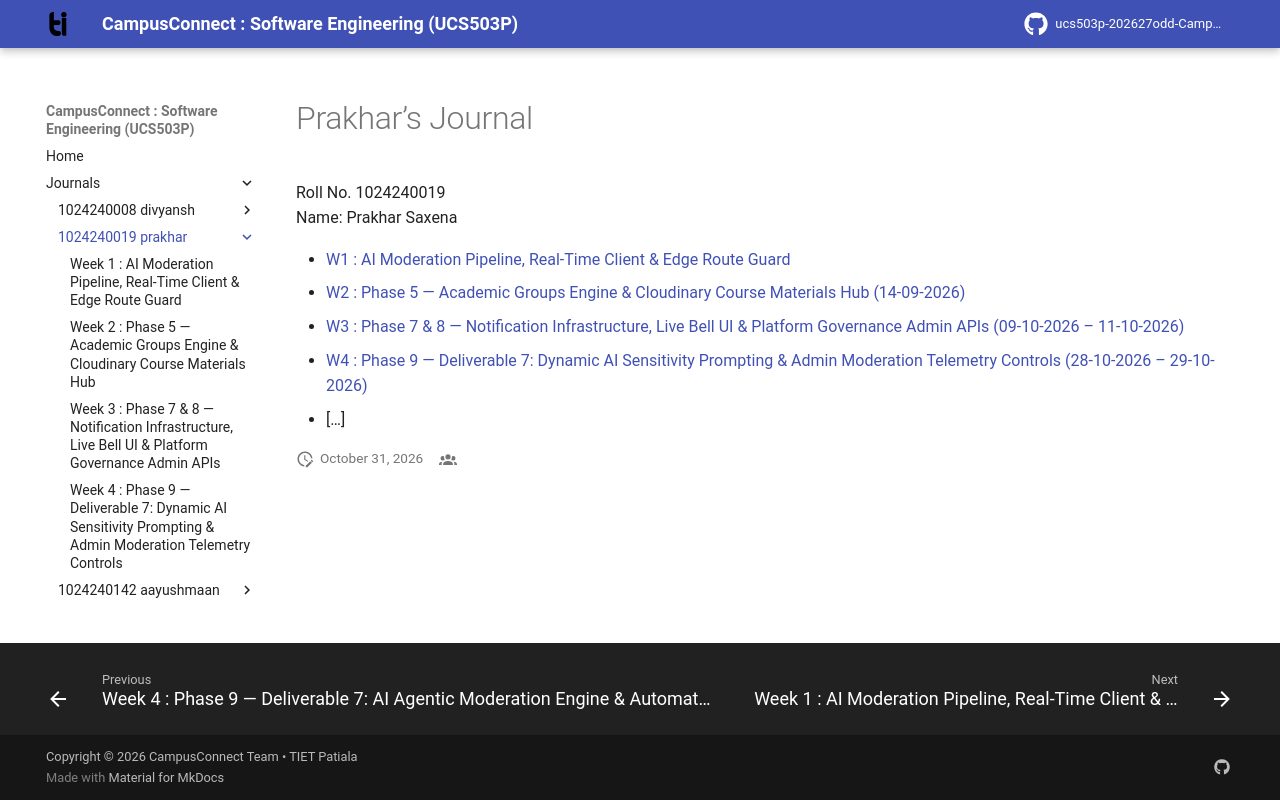

repository: aayush-10k/ucs503p-202627odd-CampusConnect · page: journals/1024240019-prakhar/index.html · generator: mkdocs

# Prakhar’s Journal

Roll No. 1024240019  
Name: Prakhar Saxena  

+  [W1 : AI Moderation Pipeline, Real-Time Client & Edge Route Guard](./w1-ticket-resolution.md)
+  [W2 : Phase 5 — Academic Groups Engine & Cloudinary Course Materials Hub (14-09-2026)](./w2-ticket-resolution.md)
+  [W3 : Phase 7 & 8 — Notification Infrastructure, Live Bell UI & Platform Governance Admin APIs (09-10-2026 – 11-10-2026)](./w3-ticket-resolution.md)
+  [W4 : Phase 9 — Deliverable 7: Dynamic AI Sensitivity Prompting & Admin Moderation Telemetry Controls (28-10-2026 – 29-10-2026)](./w4-ticket-resolution.md)
+  […]
